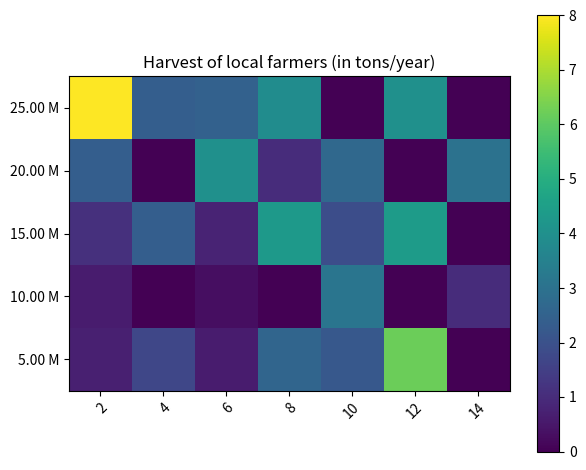

This figure's Python source:
import matplotlib.pyplot as plt
import numpy as np

vegetables = ['5.00 M', '10.00 M', '15.00 M', '20.00 M', '25.00 M', ]

farmers = [
    2,
    4,
    6,
    8,
    10,
    12,
    14,
]

harvest = np.array([[8, 2.4, 2.5, 3.9, 0.0, 4.0, 0.0],
                    [2.4, 0.0, 4.0, 1.0, 2.7, 0.0, 3],
                    [1.1, 2.4, 0.8, 4.3, 1.9, 4.4, 0.0],
                    [0.6, 0.0, 0.3, 0.0, 3.1, 0.0, 1],
                    [0.7, 1.7, 0.6, 2.6, 2.2, 6.2, 0.0], ])


def main(cbar_kw=None, cbarlabel="", ):
    vegetables.reverse()

    fig, ax = plt.subplots()
    im = ax.imshow(harvest)

    if cbar_kw is None:
        cbar_kw = {}
    # cmap = "magma_r"
    # Show all ticks and label them with the respective list entries
    ax.set_xticks(np.arange(len(farmers)), labels=farmers)
    ax.set_yticks(np.arange(len(vegetables)), labels=vegetables)

    # Rotate the tick labels and set their alignment.
    plt.setp(ax.get_xticklabels(), rotation=45, ha="right",
             rotation_mode="anchor")

    # Create colorbar
    cbar = ax.figure.colorbar(im, ax=ax, **cbar_kw)
    cbar.ax.set_ylabel(cbarlabel, rotation=-90, va="bottom")

    # Loop over data dimensions and create text annotations.
    ax.set_title("Harvest of local farmers (in tons/year)")
    fig.tight_layout()
    plt.show()

    return im, cbar


if __name__ == "__main__":
    main()
